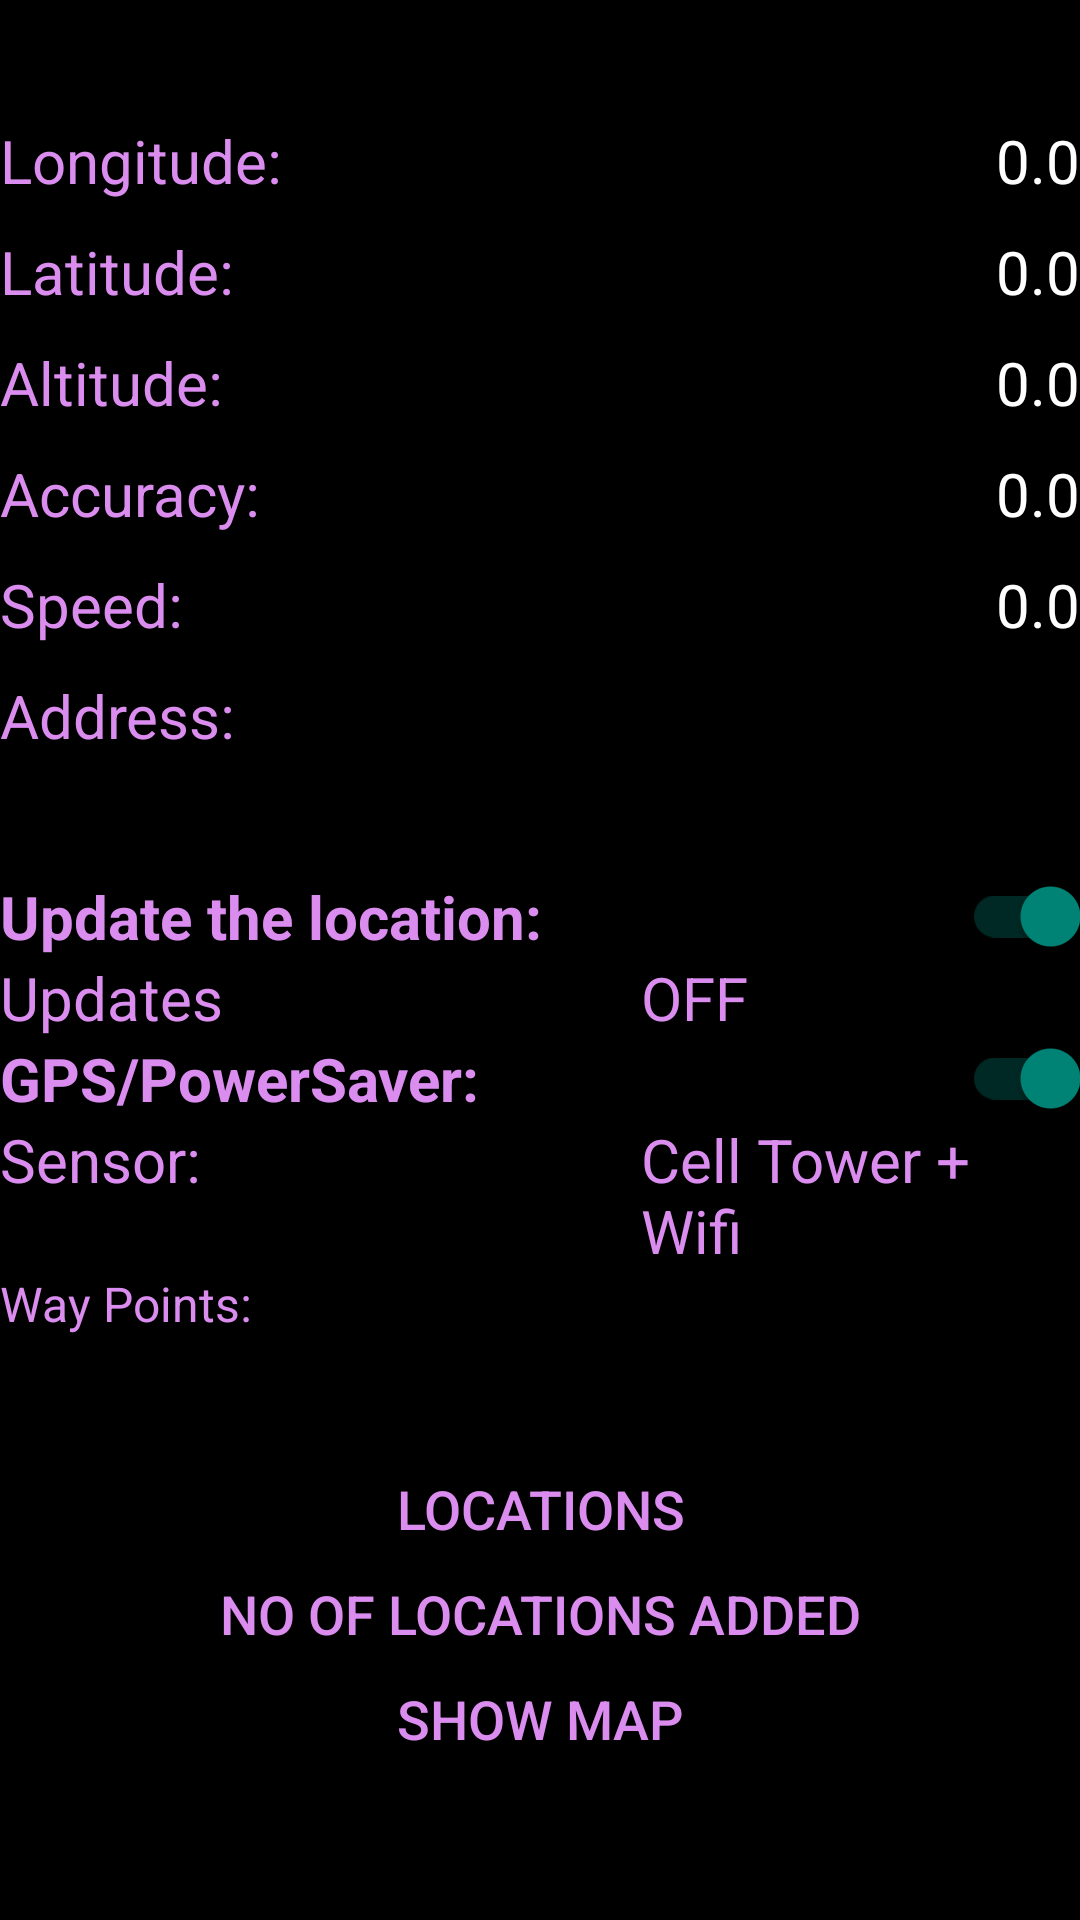

Here is an Android app screen rendered from its layout file. Give the layout XML and the strings, colors and styles it references.
<!-- AndroidManifest.xml: application theme Theme.MyGpsTracker -->
<!-- res/layout/activity_main.xml -->
<?xml version="1.0" encoding="utf-8"?>
<RelativeLayout xmlns:android="http://schemas.android.com/apk/res/android"
    xmlns:app="http://schemas.android.com/apk/res-auto"
    xmlns:tools="http://schemas.android.com/tools"
    android:layout_width="match_parent"
    android:layout_height="match_parent"
    android:background="@color/black"
    tools:context=".MainActivity">


    <TableLayout
        android:layout_width="match_parent"
        android:layout_height="match_parent">

        <TableRow
            android:layout_width="match_parent"
            android:layout_height="match_parent">

            <TextView
                android:id="@+id/longitude"
                android:layout_width="match_parent"
                android:layout_height="wrap_content"
                android:layout_marginTop="40dp"
                android:layout_weight="1"
                android:text="@string/longitude"
                android:textColor="@color/lightPurple"
                android:textSize="20sp" />

            <TextView
                android:id="@+id/longitudeVal"
                android:layout_width="match_parent"
                android:layout_height="wrap_content"
                android:layout_marginTop="40dp"
                android:layout_weight="8"
                android:gravity="center|end"
                android:text="@string/longitudeValue"
                android:textColor="@color/white"
                android:textSize="20sp" />
        </TableRow>

        <TableRow
            android:layout_width="match_parent"
            android:layout_height="wrap_content">

            <TextView
                android:id="@+id/latitude"
                android:layout_width="match_parent"
                android:layout_height="wrap_content"
                android:layout_weight="1"
                android:layout_marginTop="10dp"
                android:text="@string/latitude"
                android:textColor="@color/lightPurple"
                android:textSize="20sp" />

            <TextView
                android:id="@+id/latitudeVal"
                android:layout_width="match_parent"
                android:layout_height="wrap_content"
                android:layout_weight="9"
                android:layout_marginTop="10dp"
                android:gravity="center|end"
                android:text="@string/latitudeValue"
                android:textColor="@color/white"
                android:textSize="20sp" />
        </TableRow>

        <TableRow
            android:layout_width="match_parent"
            android:layout_height="wrap_content">

            <TextView
                android:id="@+id/altitude"
                android:layout_width="match_parent"
                android:layout_height="wrap_content"
                android:layout_weight="1"
                android:layout_marginTop="10dp"
                android:text="@string/altitude"
                android:textColor="@color/lightPurple"
                android:textSize="20sp" />

            <TextView
                android:id="@+id/altitudeVal"
                android:layout_width="match_parent"
                android:layout_height="wrap_content"
                android:layout_weight="9"
                android:layout_marginTop="10dp"
                android:gravity="center|end"
                android:text="@string/altitudeValue"
                android:textColor="@color/white"
                android:textSize="20sp" />
        </TableRow>

        <TableRow
            android:layout_width="match_parent"
            android:layout_height="wrap_content">

            <TextView
                android:id="@+id/accuracy"
                android:layout_width="match_parent"
                android:layout_height="wrap_content"
                android:layout_weight="1"
                android:layout_marginTop="10dp"
                android:text="@string/accuracy"
                android:textColor="@color/lightPurple"
                android:textSize="20sp" />

            <TextView
                android:id="@+id/accuracyVal"
                android:layout_width="match_parent"
                android:layout_height="wrap_content"
                android:layout_weight="9"
                android:layout_marginTop="10dp"
                android:gravity="center|end"
                android:text="@string/accuracyValue"
                android:textColor="@color/white"
                android:textSize="20sp" />
        </TableRow>

        <TableRow
            android:layout_width="match_parent"
            android:layout_height="wrap_content">

            <TextView
                android:id="@+id/speed"
                android:layout_width="match_parent"
                android:layout_height="wrap_content"
                android:layout_weight="1"
                android:text="@string/speed"
                android:layout_marginTop="10dp"
                android:textColor="@color/lightPurple"
                android:textSize="20sp" />

            <TextView
                android:id="@+id/speedVal"
                android:layout_width="match_parent"
                android:layout_height="wrap_content"
                android:layout_weight="9"
                android:gravity="center|end"
                android:layout_marginTop="10dp"
                android:text="@string/speedValue"
                android:textColor="@color/white"
                android:textSize="20sp" />
        </TableRow>

        <TableRow
            android:layout_width="match_parent"
            android:layout_height="wrap_content">

            <TextView
                android:id="@+id/address"
                android:layout_width="match_parent"
                android:layout_height="wrap_content"
                android:layout_weight="1"
                android:text="@string/address"
                android:layout_marginTop="10dp"
                android:textColor="@color/lightPurple"
                android:textSize="20sp" />

            <TextView
                android:id="@+id/addressVal"
                android:layout_width="match_parent"
                android:layout_height="wrap_content"
                android:layout_weight="9"
                android:gravity="center|end"
                android:layout_marginTop="10dp"
                android:text="@string/addressVal"
                android:textColor="@color/white"
                android:textSize="20sp" />
        </TableRow>

        <androidx.appcompat.widget.SwitchCompat
            android:id="@+id/locationsupdates"
            android:layout_width="match_parent"
            android:layout_height="wrap_content"
            android:layout_marginTop="40dp"
            android:checked="true"
            android:text="@string/locationUpdates"
            android:textColor="@color/lightPurple"
            android:textSize="20sp"
            android:textStyle="bold" />

        <TableRow
            android:layout_width="match_parent"
            android:layout_height="wrap_content">

            <TextView
                android:id="@+id/updates"
                android:layout_width="match_parent"
                android:layout_height="wrap_content"
                android:layout_weight="1"
                android:text="@string/updates"
                android:textColor="@color/lightPurple"
                android:textSize="20sp" />

            <TextView
                android:id="@+id/updatesVal"
                android:layout_width="match_parent"
                android:layout_height="wrap_content"
                android:layout_weight="9"
                android:text="@string/updatesVal"
                android:textColor="@color/lightPurple"
                android:textSize="20sp" />
        </TableRow>

        <androidx.appcompat.widget.SwitchCompat
            android:id="@+id/GPSAndPower"
            android:layout_width="match_parent"
            android:layout_height="wrap_content"
            android:checked="true"
            android:text="@string/GPSPowerSaver"
            android:textColor="@color/lightPurple"
            android:textSize="20sp"
            android:textStyle="bold" />

        <TableRow
            android:layout_width="match_parent"
            android:layout_height="wrap_content">

            <TextView
                android:id="@+id/sensor"
                android:layout_width="match_parent"
                android:layout_height="wrap_content"
                android:layout_weight="1"
                android:text="@string/sensor"
                android:textColor="@color/lightPurple"
                android:textSize="20sp" />

            <TextView
                android:id="@+id/sensorVal"
                android:layout_width="match_parent"
                android:layout_height="wrap_content"
                android:layout_weight="9"
                android:text="@string/sensorVal"
                android:textColor="@color/lightPurple"
                android:textSize="20sp" />
        </TableRow>

        <TableRow
            android:layout_width="match_parent"
            android:layout_height="wrap_content">

            <TextView
                android:id="@+id/wayPoints"
                android:layout_width="match_parent"
                android:layout_height="wrap_content"
                android:layout_weight="1"
                android:text="@string/wayPoints"
                android:textColor="@color/lightPurple"
                android:textSize="16sp" />

            <TextView
                android:id="@+id/wayPointsBox"
                android:layout_width="match_parent"
                android:layout_height="wrap_content"
                android:layout_weight="9"
                android:text="@string/wayPointsBox"
                android:textColor="@color/lightPurple"
                android:textSize="16sp" />
        </TableRow>
        <TableRow
            android:layout_width="match_parent"
            android:layout_height="wrap_content">

            <Button
                android:id="@+id/locationsbtn"
                android:layout_width="match_parent"
                android:layout_height="35dp"
                android:layout_weight="1"
                android:layout_marginTop="40dp"
                android:background="@color/black"
                android:gravity="center"
                android:text="@string/locations"
                android:textColor="@color/lightPurple"
                android:textSize="18sp" />
        </TableRow>

        <TableRow
            android:layout_width="match_parent"
            android:layout_height="wrap_content">

            <Button
                android:id="@+id/noOfLocation"
                android:layout_width="match_parent"
                android:layout_height="35dp"
                android:layout_weight="1"
                android:background="@color/black"
                android:gravity="center"
                android:text="@string/NoOfLocations"
                android:textColor="@color/lightPurple"
                android:textSize="18sp" />
        </TableRow>
        <TableRow
            android:layout_width="match_parent"
            android:layout_height="wrap_content">

            <Button
                android:id="@+id/map"
                android:layout_width="match_parent"
                android:layout_height="35dp"
                android:layout_weight="1"
                android:background="@color/black"
                android:gravity="center"
                android:text="@string/map"
                android:textColor="@color/lightPurple"
                android:textSize="18sp" />
        </TableRow>

    </TableLayout>


</RelativeLayout>
<!-- resources referenced by this layout -->
<resources>
  <color name="black">#FF000000</color>
  <color name="lightPurple">#DA8DEF</color>
  <color name="white">#FFFFFFFF</color>
  <string name="GPSPowerSaver">GPS/PowerSaver: </string>
  <string name="NoOfLocations">No of Locations added </string>
  <string name="accuracy">Accuracy:</string>
  <string name="accuracyValue">0.0</string>
  <string name="address">Address:</string>
  <string name="addressVal"> </string>
  <string name="altitude">Altitude:</string>
  <string name="altitudeValue">0.0</string>
  <string name="latitude">Latitude:</string>
  <string name="latitudeValue">0.0</string>
  <string name="locationUpdates">Update the location:</string>
  <string name="locations">locations</string>
  <string name="longitude">Longitude:</string>
  <string name="longitudeValue">0.0</string>
  <string name="map">Show Map</string>
  <string name="sensor">Sensor:</string>
  <string name="sensorVal">Cell Tower + Wifi</string>
  <string name="speed">Speed:</string>
  <string name="speedValue">0.0</string>
  <string name="updates"> Updates</string>
  <string name="updatesVal">OFF</string>
  <string name="wayPoints">Way Points:</string>
  <string name="wayPointsBox"> </string>
  <style name="Theme.MyGpsTracker" parent="Theme.AppCompat.DayNight.NoActionBar">
  
      </style>
</resources>
